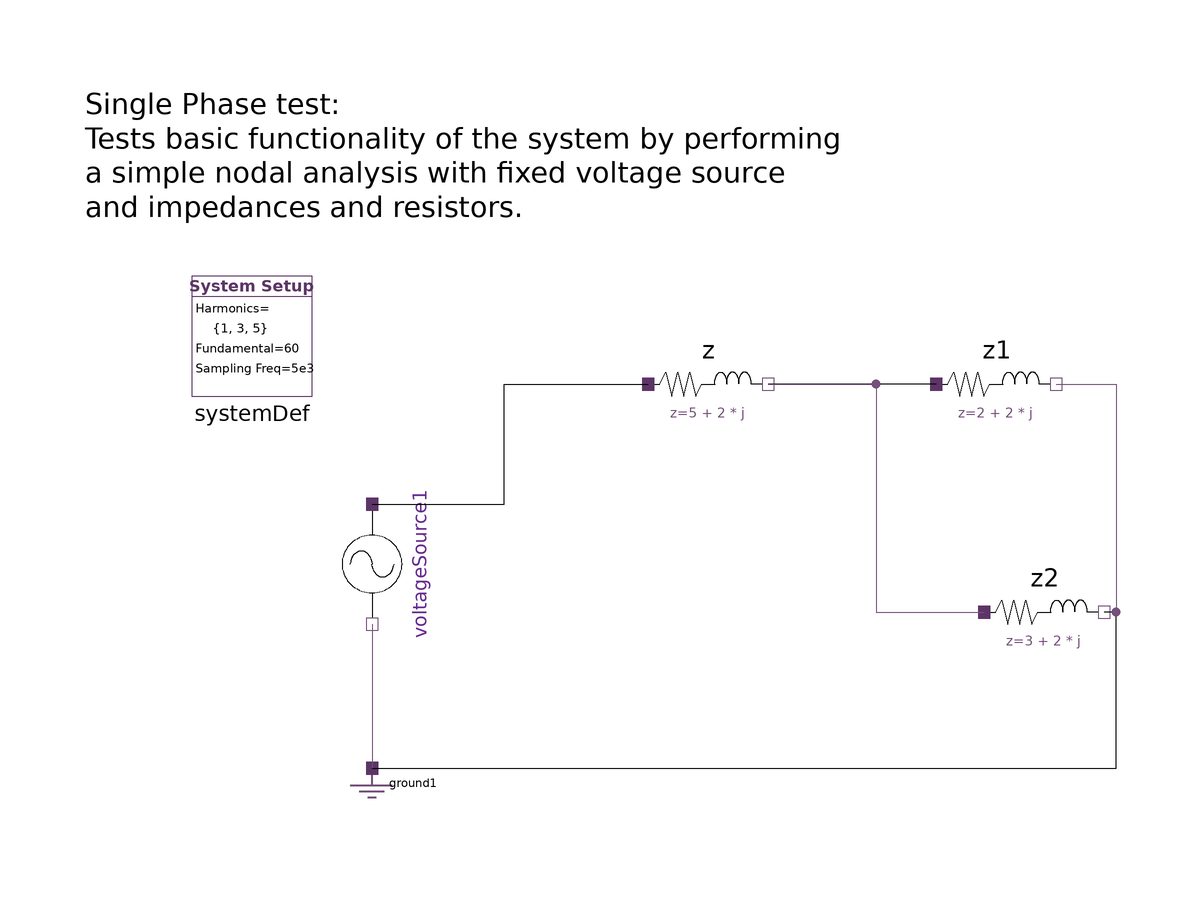

The component connection diagram of the Modelica model below, drawn from its own Placement and Line annotations.

model SinglePhase_Basic
  inner HPF.SystemDef systemDef(fFund = 60,hrms = {1, 3, 5})  annotation (
    Placement(visible = true, transformation(origin = {-70, 30}, extent = {{-10, -10}, {10, 10}}, rotation = 0)));
  import Modelica.ComplexMath.j;
  HPF.SinglePhase.Sources.VoltageSource voltageSource1(vArg = {0, 0.5, -0.25}, vMag = {100, 5, 3})  annotation (
    Placement(visible = true, transformation(origin = {-50, -8}, extent = {{-10, -10}, {10, 10}}, rotation = -90)));
  HPF.SinglePhase.Components.Impedance z(z = 5 + 2 * j)  annotation (
    Placement(visible = true, transformation(origin={6,22},      extent = {{-10, -10}, {10, 10}}, rotation = 0)));
  HPF.SinglePhase.Components.Impedance z1(z = 2 + 2 * j)  annotation (
    Placement(visible = true, transformation(origin={54,22},    extent = {{-10, -10}, {10, 10}}, rotation = 0)));
  HPF.SinglePhase.Components.Impedance z2(z = 3 + 2 * j)  annotation (
    Placement(visible = true, transformation(origin = {62, -16}, extent = {{-10, -10}, {10, 10}}, rotation = 0)));
  HPF.SinglePhase.Components.Ground ground1 annotation (
    Placement(visible = true, transformation(origin = {-50, -42}, extent = {{-10, -10}, {10, 10}}, rotation = 0)));
equation
  connect(voltageSource1.pin_n, ground1.pin) annotation (
    Line(points={{-50,-18},{-50,-18},{-50,-18},{-50,-42}},          color = {117, 80, 123}));

  connect(voltageSource1.pin_p, z.pin_p) annotation (Line(points={{-50,2},{-28,
          2},{-28,22},{-4,22}}, color={0,0,0}));
  connect(z1.pin_p, z.pin_n)
    annotation (Line(points={{44,22},{16,22}}, color={0,0,0}));
  connect(z.pin_n, z2.pin_p) annotation (Line(points={{16,22},{34,22},{34,-16},
          {52,-16}}, color={117,80,123}));
  connect(z1.pin_n, z2.pin_n) annotation (Line(points={{64,22},{74,22},{74,-16},
          {72,-16}}, color={117,80,123}));
  connect(ground1.pin, z2.pin_n) annotation (Line(points={{-50,-42},{74,-42},{
          74,-16},{72,-16}}, color={0,0,0}));
annotation (
    Icon(coordinateSystem(grid = {0, 0})),
    Diagram(coordinateSystem( grid = {0, 0}, initialScale = 0.1), graphics={  Text(origin = {-101, 82}, extent = {{3, -10}, {157, -34}}, textString = "Single Phase test:
Tests basic functionality of the system by performing \na simple nodal analysis with fixed voltage source 
and impedances and resistors.", horizontalAlignment = TextAlignment.Left)}));
end SinglePhase_Basic;